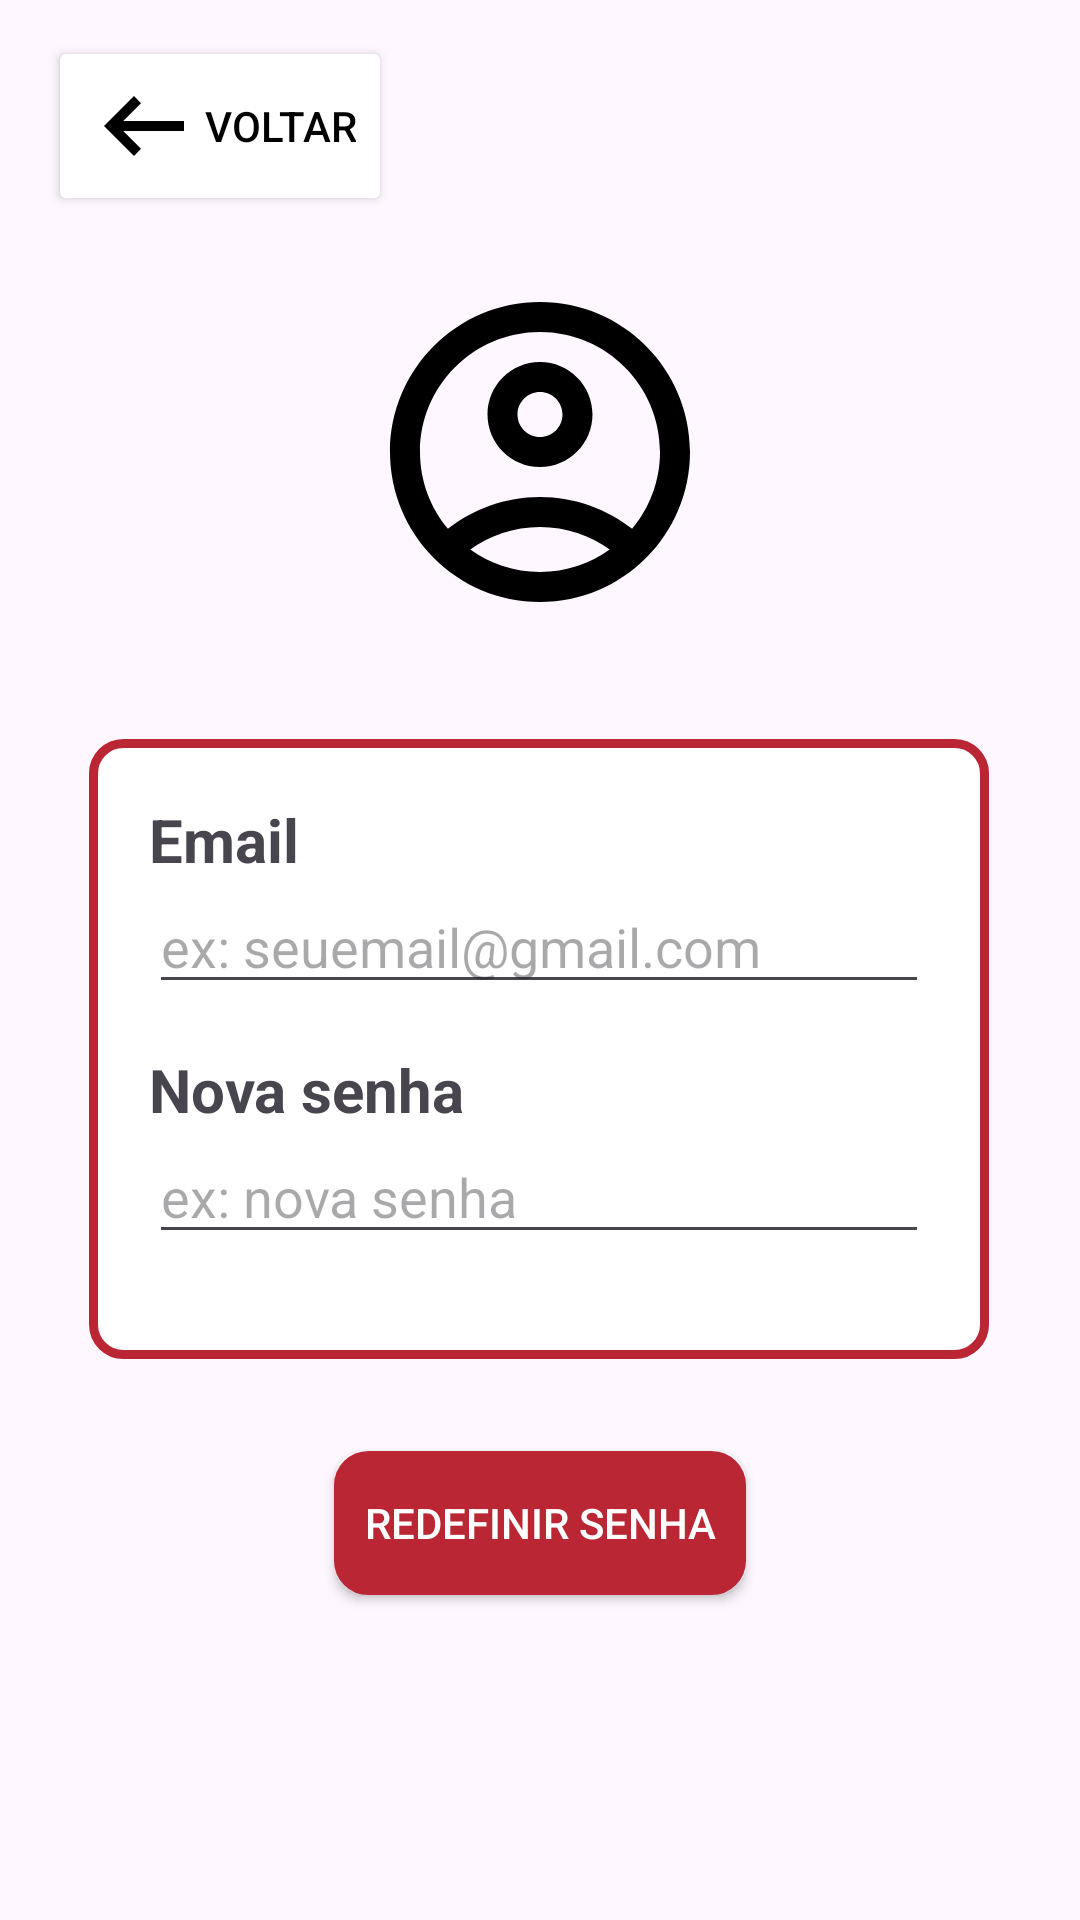

Android layout source for this screen:
<!-- AndroidManifest.xml: application theme Theme.DoaMais -->
<!-- res/layout/activity_nova_senha.xml -->
<?xml version="1.0" encoding="utf-8"?>
<androidx.constraintlayout.widget.ConstraintLayout
    xmlns:android="http://schemas.android.com/apk/res/android"
    xmlns:app="http://schemas.android.com/apk/res-auto"
    xmlns:tools="http://schemas.android.com/tools"

    android:id="@+id/main"
    android:layout_width="match_parent"
    android:layout_height="match_parent"

    tools:context=".NovaSenha">

  

  <Button
      android:id="@+id/btn_voltar2"
      android:layout_width="wrap_content"
      android:layout_height="wrap_content"
      android:layout_marginStart="16dp"
      android:layout_marginTop="12dp"
      android:backgroundTint="@color/white"
      android:drawableLeft="@drawable/outline_arrow_left_alt_24"
      android:text="Voltar"
      android:textColor="#000000"

      app:layout_constraintStart_toStartOf="parent"
      app:layout_constraintTop_toTopOf="parent"/>


  
  <ImageView
      android:id="@+id/imageView4"
      android:layout_width="120dp"
      android:layout_height="120dp"
      android:layout_marginTop="100dp"
      android:contentDescription="Ícone de usuário"
      app:layout_constraintBottom_toTopOf="@+id/guideline8"

      app:layout_constraintEnd_toEndOf="parent"
      app:layout_constraintStart_toStartOf="parent"
      app:layout_constraintTop_toTopOf="parent"
      app:srcCompat="@drawable/outline_account_circle_24" />

  <androidx.constraintlayout.widget.Guideline
      android:id="@+id/guideline8"
      android:layout_width="wrap_content"
      android:layout_height="wrap_content"
      android:orientation="horizontal"
      app:layout_constraintGuide_percent="0.31463748" />

  <androidx.appcompat.widget.AppCompatButton
      android:id="@+id/button3"
      android:layout_width="wrap_content"
      android:layout_height="wrap_content"
      android:background="@drawable/btn_borda_preta"
      android:backgroundTint="@color/backgroudColor"
      android:padding="10dp"
      android:text="Redefinir Senha"
      android:textColor="@color/white"
      app:layout_constraintBottom_toBottomOf="parent"
      app:layout_constraintEnd_toEndOf="parent"
      app:layout_constraintStart_toStartOf="parent"
      app:layout_constraintTop_toTopOf="@+id/guideline11"
      app:layout_constraintVertical_bias="0.236" />

  <LinearLayout
      android:layout_width="300dp"
      android:layout_height="wrap_content"
      android:layout_marginTop="48dp"
      android:background="@drawable/btn_borda_preta"
      android:orientation="vertical"
      android:padding="20dp"
      app:layout_constraintBottom_toTopOf="@+id/guideline11"
      app:layout_constraintEnd_toEndOf="parent"
      app:layout_constraintHorizontal_bias="0.495"
      app:layout_constraintStart_toStartOf="parent"
      app:layout_constraintTop_toTopOf="@+id/guideline8">

    <TextView
        android:id="@+id/textView47"
        android:layout_width="wrap_content"
        android:layout_height="wrap_content"
        android:text="Email"
        android:textSize="20sp"
        android:textStyle="bold" />

    <com.google.android.material.textfield.TextInputEditText
        android:layout_width="match_parent"
        android:layout_height="wrap_content"
        android:layout_marginBottom="15dp"
        android:hint="ex: seuemail@gmail.com" />

    <TextView
        android:id="@+id/textView12"
        android:layout_width="wrap_content"
        android:layout_height="wrap_content"
        android:text="Nova senha"
        android:textSize="20sp"
        android:textStyle="bold" />

    <com.google.android.material.textfield.TextInputEditText
        android:id="@+id/editText"
        android:layout_width="match_parent"
        android:layout_height="wrap_content"
        android:layout_marginBottom="15dp"
        android:hint="ex: nova senha" />

  </LinearLayout>

  <androidx.constraintlayout.widget.Guideline
      android:id="@+id/guideline11"
      android:layout_width="wrap_content"
      android:layout_height="wrap_content"
      android:orientation="horizontal"
      app:layout_constraintGuide_percent="0.7031464" />


  

</androidx.constraintlayout.widget.ConstraintLayout>
<!-- resources referenced by this layout -->
<resources>
  <color name="backgroudColor">#BA2634</color>
  <color name="white">#FFFFFFFF</color>
  <!-- drawable btn_borda_preta (drawable) -->
  <?xml version="1.0" encoding="utf-8"?>
  <shape xmlns:android="http://schemas.android.com/apk/res/android"
      android:shape="rectangle">
  
      <solid android:color="#FFFFFF" />
  
      <stroke
          android:width="3dp"
          android:color="@color/backgroudColor" />
  
      <corners android:radius="10dp" />
  
  </shape>
  <!-- drawable outline_account_circle_24 (drawable) -->
  <vector xmlns:android="http://schemas.android.com/apk/res/android" android:height="24dp" android:tint="#000000" android:viewportHeight="24" android:viewportWidth="24" android:width="24dp">
        
      <path android:fillColor="@android:color/white" android:pathData="M12,2C6.48,2 2,6.48 2,12s4.48,10 10,10s10,-4.48 10,-10S17.52,2 12,2zM7.35,18.5C8.66,17.56 10.26,17 12,17s3.34,0.56 4.65,1.5C15.34,19.44 13.74,20 12,20S8.66,19.44 7.35,18.5zM18.14,17.12L18.14,17.12C16.45,15.8 14.32,15 12,15s-4.45,0.8 -6.14,2.12l0,0C4.7,15.73 4,13.95 4,12c0,-4.42 3.58,-8 8,-8s8,3.58 8,8C20,13.95 19.3,15.73 18.14,17.12z"/>
        
      <path android:fillColor="@android:color/white" android:pathData="M12,6c-1.93,0 -3.5,1.57 -3.5,3.5S10.07,13 12,13s3.5,-1.57 3.5,-3.5S13.93,6 12,6zM12,11c-0.83,0 -1.5,-0.67 -1.5,-1.5S11.17,8 12,8s1.5,0.67 1.5,1.5S12.83,11 12,11z"/>
      
  </vector>
  <!-- drawable outline_arrow_left_alt_24 (drawable) -->
  <vector xmlns:android="http://schemas.android.com/apk/res/android" android:autoMirrored="true" android:height="40dp" android:tint="@color/black" android:viewportHeight="960" android:viewportWidth="960" android:width="40dp">
        
      <path android:fillColor="@android:color/white" android:pathData="M400,720L160,480L400,240L456,298L314,440L800,440L800,520L314,520L456,662L400,720Z"/>
      
  </vector>
  <style name="Theme.DoaMais" parent="Base.Theme.DoaMais" />
  <color name="black">#FF000000</color>
  <style name="Base.Theme.DoaMais" parent="Theme.Material3.DayNight.NoActionBar">
          
          
      </style>
</resources>
